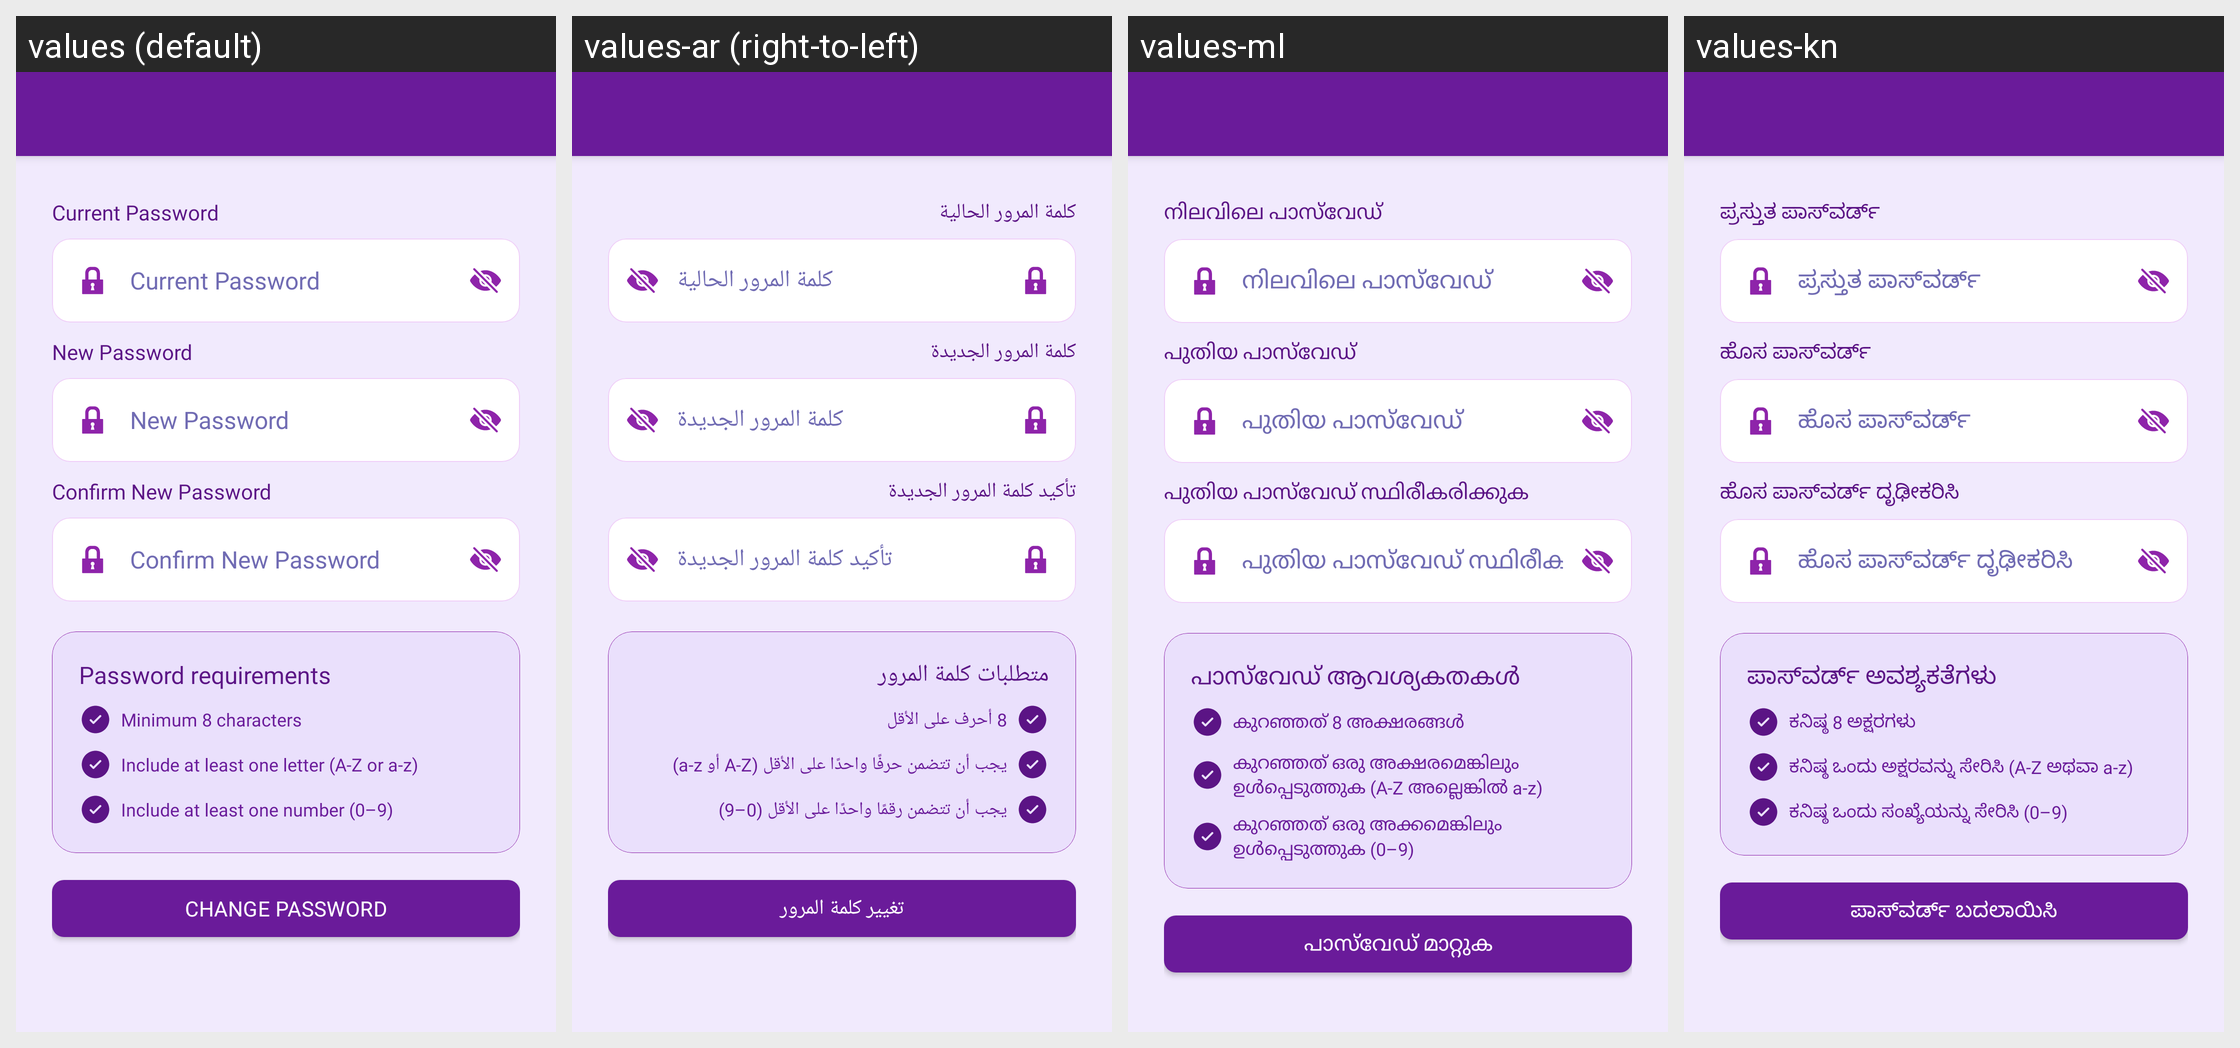

The Android screen above is rendered under several locales of the same app. Produce the string resources it draws, with the default and per-locale values.
Android screen res/layout/activity_profile_change_password.xml rendered under 4 locales, left to right: values (default), values-ar (right-to-left), values-ml, values-kn. Device: Nexus 5 (rendered at 1080×1920; each locale shown at half size, 540×960, under a caption strip naming it); theme Theme.MoneyTracker.
Other locales in the repository, not shown: values-bn, values-cs, values-de, values-el, values-es, values-fa, values-fr, values-hi, values-in, values-it, values-ja, values-ko, values-ms, values-pl, values-pt-rBR, values-ro, values-ru, values-ta-rIN, values-te, values-th, values-tr, values-uk, values-vi, values-zh-rCN, values-zh-rTW.
Strings drawn on this screen, with the default value and each locale's value (text and hints the layout hard-codes, and strings that could not be matched under every locale, appear in the picture but are not listed):

current_password
  values: Current Password
  values-ar: كلمة المرور الحالية
  values-ml: നിലവിലെ പാസ്‌വേഡ്
  values-kn: ಪ್ರಸ್ತುತ ಪಾಸ್‌ವರ್ಡ್

new_password
  values: New Password
  values-ar: كلمة المرور الجديدة
  values-ml: പുതിയ പാസ്‌വേഡ്
  values-kn: ಹೊಸ ಪಾಸ್‌ವರ್ಡ್

confirm_new_password
  values: Confirm New Password
  values-ar: تأكيد كلمة المرور الجديدة
  values-ml: പുതിയ പാസ്‌വേഡ് സ്ഥിരീകരിക്കുക
  values-kn: ಹೊಸ ಪಾಸ್‌ವರ್ಡ್ ದೃಢೀಕರಿಸಿ

password_requirements
  values: Password requirements
  values-ar: متطلبات كلمة المرور
  values-ml: പാസ്‌വേഡ് ആവശ്യകതകൾ
  values-kn: ಪಾಸ್‌ವರ್ಡ್ ಅವಶ್ಯಕತೆಗಳು

minimum_8_characters
  values: Minimum 8 characters
  values-ar: 8 أحرف على الأقل
  values-ml: കുറഞ്ഞത് 8 അക്ഷരങ്ങൾ
  values-kn: ಕನಿಷ್ಠ 8 ಅಕ್ಷರಗಳು

include_least_letter
  values: Include at least one letter (A-Z or a-z)
  values-ar: يجب أن تتضمن حرفًا واحدًا على الأقل (A-Z أو a-z)
  values-ml: കുറഞ്ഞത് ഒരു അക്ഷരമെങ്കിലും ഉൾപ്പെടുത്തുക (A-Z അല്ലെങ്കിൽ a-z)
  values-kn: ಕನಿಷ್ಠ ಒಂದು ಅಕ್ಷರವನ್ನು ಸೇರಿಸಿ (A-Z ಅಥವಾ a-z)

include_least_number
  values: Include at least one number (0–9)
  values-ar: يجب أن تتضمن رقمًا واحدًا على الأقل (0–9)
  values-ml: കുറഞ്ഞത് ഒരു അക്കമെങ്കിലും ഉൾപ്പെടുത്തുക (0–9)
  values-kn: ಕನಿಷ್ಠ ಒಂದು ಸಂಖ್ಯೆಯನ್ನು ಸೇರಿಸಿ (0–9)

change_password
  values: Change Password
  values-ar: تغيير كلمة المرور
  values-ml: പാസ്‌വേഡ് മാറ്റുക
  values-kn: ಪಾಸ್‌ವರ್ಡ್ ಬದಲಾಯಿಸಿ
